pico-8 play session: no input (idle)

[t = 1 s] idle ~1s (no d-pad/buttons)
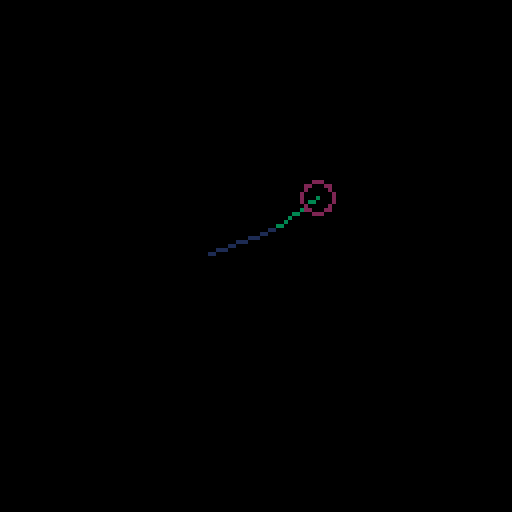
[t = 4 s] idle ~4s (no d-pad/buttons)
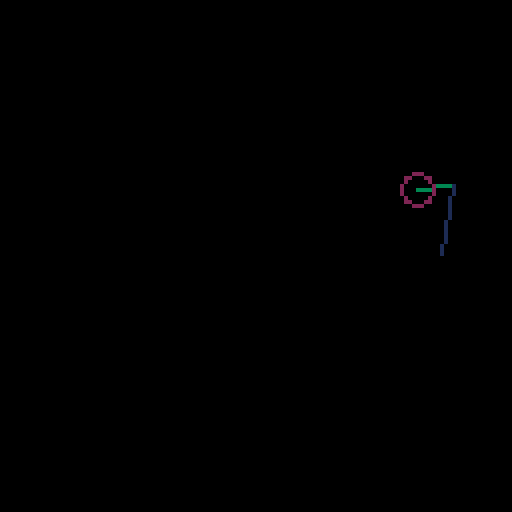
[t = 6 s] idle ~6s (no d-pad/buttons)
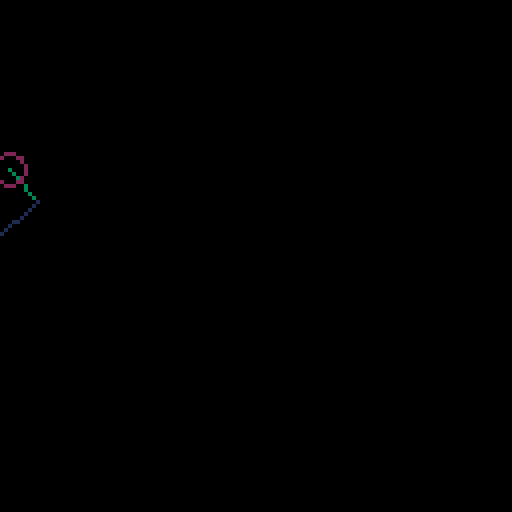

pico-8 cartridge
version 36
__lua__

-- mouse support
poke(0x5f2d, 1)

body_x = 10
body_y_0 = 38
body_y = body_y_0

foot = {
    x=body_x,
    y=body_y+24,
    target_x = nil,
    target_y = nil,
    --top_bone_angle = 0
}


function dist2(x, y, x2, y2)
    return (x-x2)*(x-x2)+(y-y2)*(y-y2)
end

function lerp(x, x0, k)
    return (x + (k-1)*x0) / k
end

function lerp_angle(x, x0, k)
    return lerp(x + 1, x0 + 1, k) - 1
end

t = 0

local top_len = 12
local bottom_len = 16
local top_len2 = top_len * top_len
local bottom_len2 = bottom_len * bottom_len

local total_leg_len = top_len + bottom_len
local total_leg_len_2 = total_leg_len * total_leg_len

function update_foot(foot, vel)

    if foot.target_x == nil then
        local d2 = dist2(body_x, body_y, foot.x, foot.y)
        local stretch_factor = 0.94
        --print(sqrt(d2), 64, 10, 8)
        --print(sqrt(total_leg_len_2), 64, 20, 8)
        --local k = 8 * vel
        if foot.x < body_x and (1.5 / vel) * d2 > stretch_factor * total_leg_len_2 then
        --if body_x - foot.x > k then
            --foot.target_x = body_x + 13 * vel
            local yy = (foot.y - body_y) * (foot.y - body_y)
            local in_front = sqrt(total_leg_len_2 - yy)
            --print(body_y, 10, 10, 7)
            --print(yy, 10, 16, 7)
            --print(total_leg_len_2, 10, 26, 7)
            --print((total_leg_len_2 - yy), 10, 35, 7)
            --print(in_front, 10, 40, 7)
            --foot.target_x = body_x + 13 * vel
            local hack_factor = 1.5
            foot.target_x = body_x + hack_factor * in_front
            foot.target_y = foot.y
        end
    else
        foot.x = lerp(foot.target_x, foot.x, 3)
        foot.y = lerp(foot.target_y, foot.y, 3)

        if dist2(foot.x, foot.y, foot.target_x, foot.target_y) < 1 then
            foot.target_x = nil
            foot.target_y = nil
        end
    end

    --local exagerated_delta_x = (foot.x - body_x) * 3.5 -- (foot.x - body_x)
    --local ideal_angle = atan2(exagerated_delta_x, foot.y - body_y)
    ----local ideal_angle = atan2(foot.x - body_x, foot.y - body_y)
    ----local ideal_angle = atan2(body_x - foot.x, body_y - foot.y)
    --foot.top_bone_angle = lerp(ideal_angle, foot.top_bone_angle, 3)
end

--function acos(x)
-- return atan2(x,sqrt(1-x*x))
--    --return atan2(sqrt(1-x*x), x)
--end

function acos(x)
  local negate = (x < 0 and 1.0 or 0.0)
  x = abs(x)
  local ret = -0.0187293
  ret *= x
  ret += 0.0742610
  ret *= x
  ret -= 0.2121144
  ret *= x
  ret += 1.5707288
  ret *= sqrt(1.0-x)
  ret -= 2 * negate * ret
  local dan_hack = negate * 3.14159265358979 + ret
  return dan_hack / (2 * 3.14159265358979)
end

top_joint = 0
bottom_joint = 0

joint_x = 0
joint_y = 0
foot_x = 0
foot_y = 0

::_::
cls(0)

mouse_x = stat(32)-1
mouse_y = stat(33)-1

t += 1

vel = 2 + sin(t / 53)
--vel = 0

body_y = body_y_0 + 4 * vel


update_foot(foot, vel)

--foot.x = mouse_x
--foot.y = mouse_y

--line(body_x, body_y, foot.x, foot.y, 5)

--local len = 8
--local xx = body_x + len * cos(foot.top_bone_angle)
--local yy = body_y + len * sin(foot.top_bone_angle)
--line(body_x, body_y, xx, yy, 5)
--line(xx, yy, foot.x, foot.y, 5)


local x_off = (foot.x - body_x)
local y_off = (foot.y - body_y)
local x_off2 = x_off * x_off
local y_off2 = y_off * y_off

local bottom_joint_new = -acos((x_off2 + y_off2 - top_len2 - bottom_len2) / (2 * top_len * bottom_len))

--bottom_joint = lerp_angle(bottom_joint_new, bottom_joint, 3)
bottom_joint = bottom_joint_new
local top_joint_new = atan2(y_off, x_off) - atan2(bottom_len * sin(bottom_joint), top_len + bottom_len * cos(bottom_joint))
--top_joint = lerp_angle(top_joint_new, top_joint, 3)
top_joint = top_joint_new

local pos_k = 2

joint_x = lerp(body_x + top_len * cos(-top_joint), joint_x, pos_k)
joint_y = lerp(body_y + top_len * sin(-top_joint), joint_y, pos_k)

foot_x = lerp(joint_x + bottom_len * cos(-top_joint + bottom_joint), foot_x, pos_k)
foot_y = lerp(joint_y + bottom_len * sin(-top_joint + bottom_joint), foot_y, pos_k)

line(body_x, body_y, joint_x, joint_y, 3)
line(joint_x, joint_y, foot_x, foot_y, 1)
--line(joint_x, joint_y, foot.x, foot.y, 7)


circ(body_x, body_y, 4, 2)
body_x += vel

if body_x > 128 then
    body_x = 0
    foot.target_x = nil
    foot.target_y = nil
    foot.x = 0
    joint_x = 0
    foot_x = 0
end

flip()
goto _
__gfx__
00000000000000000000000000000000000000000000000000000000000000000000000000000000000000000000000000000000000000000000000000000000
00000000000000000000000000000000000000000000000000000000000000000000000000000000000000000000000000000000000000000000000000000000
00700700000000000000000000000000000000000000000000000000000000000000000000000000000000000000000000000000000000000000000000000000
00077000000000000000000000000000000000000000000000000000000000000000000000000000000000000000000000000000000000000000000000000000
00077000000000000000000000000000000000000000000000000000000000000000000000000000000000000000000000000000000000000000000000000000
00700700000000000000000000000000000000000000000000000000000000000000000000000000000000000000000000000000000000000000000000000000
